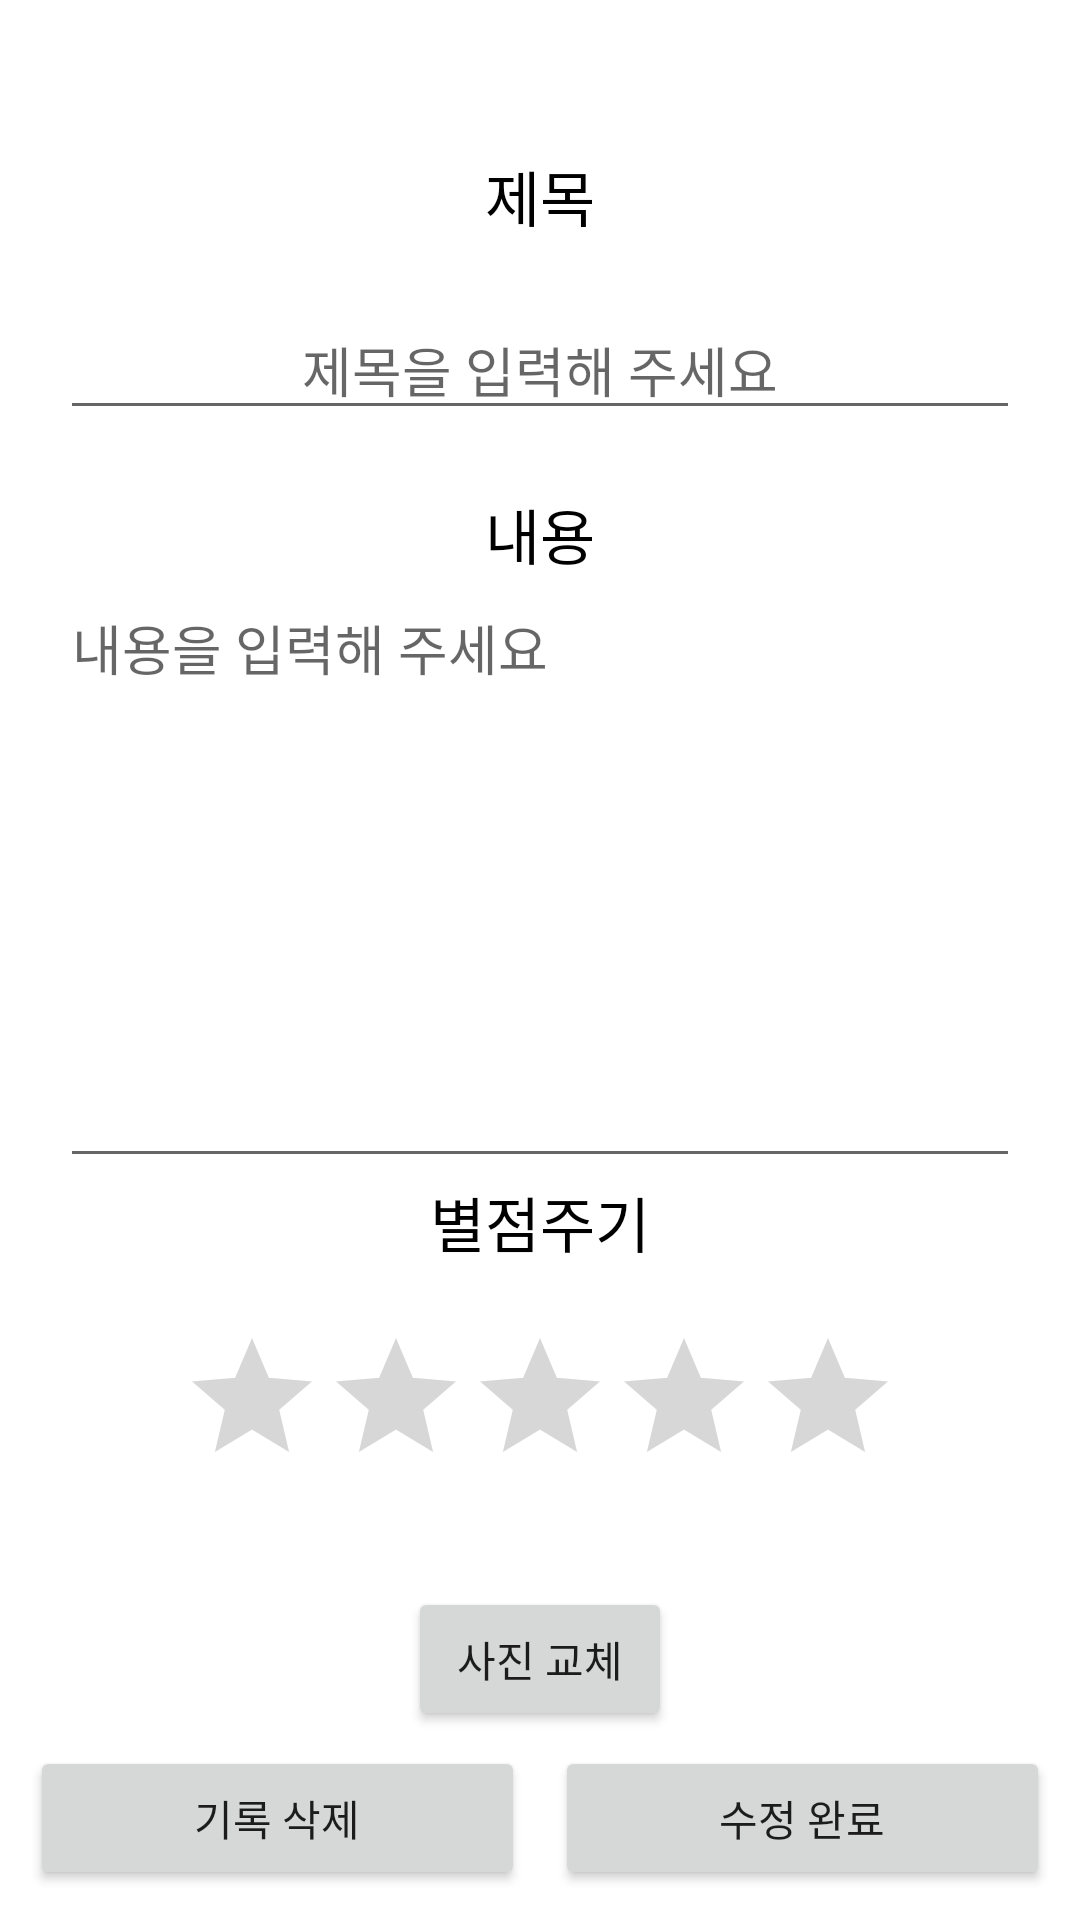

Layout XML and referenced resources for this Android screen:
<!-- AndroidManifest.xml: application theme Theme.BookReport -->
<!-- res/layout/activity_detail.xml -->
<?xml version="1.0" encoding="utf-8"?>
<androidx.constraintlayout.widget.ConstraintLayout xmlns:android="http://schemas.android.com/apk/res/android"
    xmlns:app="http://schemas.android.com/apk/res-auto"
    xmlns:tools="http://schemas.android.com/tools"
    android:layout_width="match_parent"
    android:layout_height="match_parent"
    tools:context=".DetailActivity">

    <TextView
        android:id="@+id/DetailTitleTextView"
        android:layout_width="wrap_content"
        android:layout_height="wrap_content"
        android:layout_marginBottom="20dp"
        android:text="제목"
        android:textColor="@color/black"
        android:textSize="20sp"
        app:layout_constraintBottom_toTopOf="@id/DetailTitleEditTextView"
        app:layout_constraintEnd_toEndOf="parent"
        app:layout_constraintStart_toStartOf="parent" />

    <EditText
        android:id="@+id/DetailTitleEditTextView"
        android:layout_width="0dp"
        android:layout_height="wrap_content"
        android:layout_marginStart="20dp"
        android:layout_marginTop="100dp"
        android:layout_marginEnd="20dp"
        android:gravity="center"
        android:hint="제목을 입력해 주세요"
        app:layout_constraintEnd_toEndOf="parent"
        app:layout_constraintStart_toStartOf="parent"
        app:layout_constraintTop_toTopOf="parent" />

    <TextView
        android:id="@+id/DetailReportTextView"
        android:layout_width="wrap_content"
        android:layout_height="wrap_content"
        android:layout_marginTop="20dp"
        android:text="내용"
        android:textColor="@color/black"
        android:textSize="20sp"
        app:layout_constraintEnd_toEndOf="parent"
        app:layout_constraintStart_toStartOf="parent"
        app:layout_constraintTop_toBottomOf="@id/DetailTitleEditTextView" />

    <EditText
        android:id="@+id/DetailReportEditText"
        android:layout_width="0dp"
        android:layout_height="200dp"
        android:gravity="top"
        android:hint="내용을 입력해 주세요"
        app:layout_constraintEnd_toEndOf="@id/DetailTitleEditTextView"
        app:layout_constraintStart_toStartOf="@id/DetailTitleEditTextView"
        app:layout_constraintTop_toBottomOf="@id/DetailReportTextView" />

    <TextView
        android:id="@+id/DetailRatingBarTextView"
        android:layout_width="wrap_content"
        android:layout_height="wrap_content"
        android:text="별점주기"
        android:textColor="@color/black"
        android:textSize="20sp"
        app:layout_constraintEnd_toEndOf="parent"
        app:layout_constraintStart_toStartOf="parent"
        app:layout_constraintTop_toBottomOf="@id/DetailReportEditText" />

    <RatingBar
        android:id="@+id/DetailRatingBar"
        android:layout_width="wrap_content"
        android:layout_height="wrap_content"
        android:layout_marginTop="20dp"
        app:layout_constraintEnd_toEndOf="@id/DetailRatingBarTextView"
        app:layout_constraintStart_toStartOf="@id/DetailRatingBarTextView"
        app:layout_constraintTop_toBottomOf="@id/DetailRatingBarTextView" />

    <Button
        android:id="@+id/DetailAddImageButton"
        android:layout_width="wrap_content"
        android:layout_height="wrap_content"
        android:layout_marginTop="30dp"
        android:text="사진 교체"
        app:layout_constraintEnd_toEndOf="@id/DetailRatingBar"
        app:layout_constraintStart_toStartOf="@id/DetailRatingBar"
        app:layout_constraintTop_toBottomOf="@id/DetailRatingBar" />

    <ImageView
        android:id="@+id/DetailImageView"
        android:layout_width="100dp"
        android:layout_height="100dp"
        app:layout_constraintEnd_toEndOf="parent"
        android:scaleType="centerCrop"
        app:layout_constraintStart_toStartOf="parent"
        app:layout_constraintTop_toBottomOf="@id/DetailAddImageButton"
        app:layout_constraintBottom_toTopOf="@id/DetailRegisterButton"/>

    <Button
        android:id="@+id/DetailDeleteButton"
        android:layout_width="0dp"
        android:layout_height="wrap_content"
        app:layout_constraintStart_toStartOf="parent"
        android:text="기록 삭제"
        android:layout_marginStart="10dp"
        app:layout_constraintEnd_toStartOf="@id/DetailRegisterButton"
        app:layout_constraintBottom_toBottomOf="@id/DetailRegisterButton"
        app:layout_constraintTop_toTopOf="@id/DetailRegisterButton"/>

    <Button
        android:id="@+id/DetailRegisterButton"
        android:layout_width="0dp"
        android:layout_height="wrap_content"
        android:layout_margin="10dp"
        android:text="수정 완료"
        app:layout_constraintBottom_toBottomOf="parent"
        app:layout_constraintEnd_toEndOf="parent"
        app:layout_constraintStart_toEndOf="@id/DetailDeleteButton"/>

</androidx.constraintlayout.widget.ConstraintLayout>
<!-- resources referenced by this layout -->
<resources>
  <style name="Theme.BookReport" parent="Theme.MaterialComponents.DayNight.NoActionBar">
          
          <item name="colorPrimary">@color/purple_500</item>
          <item name="colorPrimaryVariant">@color/purple_700</item>
          <item name="colorOnPrimary">@color/white</item>
          
          <item name="colorSecondary">@color/teal_200</item>
          <item name="colorSecondaryVariant">@color/teal_700</item>
          <item name="colorOnSecondary">@color/black</item>
          
          <item name="android:statusBarColor" tools:targetApi="l">?attr/colorPrimaryVariant</item>
          
      </style>
  <!-- not gathered from this repository: default colours our renderer supplied (Android Studio template values) -->
  <color name="purple_500">#FF6200EE</color>
  <color name="purple_700">#FF3700B3</color>
  <color name="teal_200">#FF03DAC5</color>
  <color name="teal_700">#FF018786</color>
  <color name="black">#FF000000</color>
  <color name="white">#FFFFFFFF</color>
</resources>
